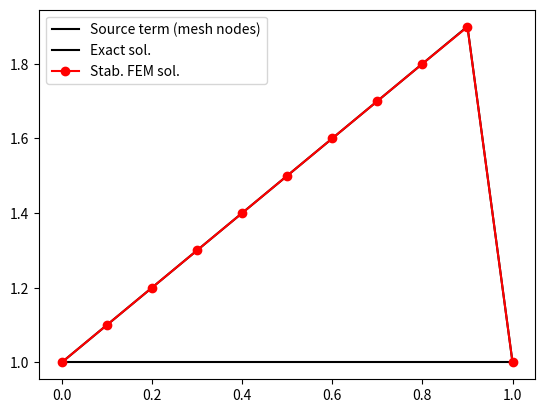

Write the Python code that produced this figure.
import numpy as np
import matplotlib.pyplot as plt
from scipy.linalg import solve_banded

def get_xmin():
    # return left end of domain
    xmin = 0.0
    return xmin

def get_xmax():
    # return right end of domain
    xmax = 1.0
    return xmax

def get_L():
    # return length of domain
    L = get_xmax()-get_xmin()
    return L

def get_ax():
    # return advection velocity value
    ax = 1.0e-0
    assert(np.abs(ax)>0)
    return ax

def get_kappa0():
    # return kappa0 value
    kappa0 = 1.0e-4
    assert(kappa0>0)
    return kappa0

def get_kappa(prob_case, phi):
    # return kappa value
    kappa0 = get_kappa0()
    kappa = 0.0
    if prob_case==-1 or prob_case==0:
        kappa = kappa0
    elif prob_case==1:
        kappa = kappa0*phi
    elif prob_case==2:
        kappa = kappa0*phi*phi
    else:
        print('Invalid prob_case of (for kappa):',prob_case)
        exit()

    return kappa

def get_kappa_dphi(prob_case, phi):
    # return kappa_dphi value: \frac{\partial kappa}{\partial \phi}
    kappa0 = get_kappa0()
    kappa_dphi = 0.0 
    if prob_case==-1 or prob_case==0:
        kappa_dphi = 0.0 # note get_kappa() is a constant
    elif prob_case==1:
        kappa_dphi = kappa0 # note get_kappa() is a linear function of phi
    elif prob_case==2:
        kappa_dphi = 2.0*kappa0*phi # note get_kappa() is a quadratic function of phi
    else:
        print('Invalid prob_case of (for kappa_dphi):',prob_case)
        exit()

    return kappa_dphi

def get_phi_exact(prob_case, x):
    # return phi exact value

    if prob_case==-1:
        # phi_exact = (s/ax)*x + 1.0-(exp(-PeG(1-x/L)) - exp(-PeG))/(1 - exp(-PeG)))
        ax = get_ax()
        kappa0 = get_kappa0()
        L = get_L()
        PeG = ax*L/kappa0
        s = get_s(prob_case,x)

        phi_exact = (s/ax)*x + 1.0-(np.exp(-PeG*(1-x/L)) - np.exp(-PeG))/(1 - np.exp(-PeG))

        return phi_exact
    elif prob_case==0  or prob_case==1 or prob_case==2:
        # phi_exact = 1+x-(g1x+g2c) = 1-g2c + x - g1x = k1 + x - g1x
        # where g1x+g1c = (exp(-gamma(L-x)) - exp(-gamma L))/(1 - exp(-gamma L))

        axref = 1.0
        L = get_L()
        kappa0 = get_kappa0()
        gamma = axref/kappa0

        k1 = 1.0/(1.0-np.exp(-gamma*L)) # involves constant part: 1-g2c
        g1x = k1*np.exp(-gamma*(L-x)) # involves exponential function of x

        phi_exact = (k1+x-g1x)

        return phi_exact
    else:
        print('Invalid prob_case of (for phi_exact):',prob_case)
        exit()

def get_s(prob_case, x):
    # return s value
    s = 0.0

    if prob_case == -1:
       s = 1.0
    elif prob_case==0  or prob_case==1 or prob_case==2:
        # phi_exact = 1+x-(g1x+g2c) = 1-g2c + x - g1x = k1 + x - g1x
        # where g1x+g1c = (exp(-gamma(L-x)) - exp(-gamma L))/(1 - exp(-gamma L))

        ax = get_ax()
        kappa0 = get_kappa0()

        axref = ax # assumed constant over the mesh
        kapparef = kappa0 # reference kappa
        L = get_L()
        gamma = axref/kapparef

        k1 = 1.0/(1.0-np.exp(-gamma*L)) # involves constant part: 1-g2c
        g1x = k1*np.exp(-gamma*(L-x)) # involves exponential function of x
        g1xdT = gamma*g1x # first derivative of g1x
        g1xd2T = gamma*g1xdT # first derivative of g1xdT or second derivative of g1x

        # phi_exact = get_phi_exact(prob_case, x)
        phi_exact = (k1 + x - g1x)
        kappa = get_kappa(prob_case, phi_exact)

        s = ax*(1-g1xdT) - kappa*(-g1xd2T) # a form is easy to derive by hand (a simpler form is possible) 
    else:
        print('Invalid prob_case of (for s):',prob_case)
        exit()

    return s

def get_Ne():
    # return number of elements in the mesh
    Ne = 10
    assert(Ne>1) # need more than 1 element (otherwise only 2 mesh vertices for 2 domain end points)
    return Ne

def get_nen():
    # return number of vertices for an element
    nen = 2 # 1D
    return nen

def get_nes():
    # return number of shape/basis function for an element
    nes = 2 # 1D and linear
    return nes

def get_neq():
    # return number of numerical integration/quadrature points for an element
    neq = 3 # 3-point rule
    return neq

def get_xieq_and_weq():
    # return location of numerical integration/quadrature points in parent coordinates of an element
    neq = get_neq()
    assert(neq==3)
    xieq = np.zeros(neq)
    xieq[0] = -np.sqrt(3.0/5.0)
    xieq[1] = 0.0
    xieq[2] = np.sqrt(3.0/5.0)
    weq = np.zeros(neq)
    weq[0] = 5.0/9.0
    weq[1] = 8.0/9.0
    weq[2] = 5.0/9.0
    return xieq, weq

def get_h():
    # return mesh size
    h = get_L()/get_Ne() # uniform mesh
    return h

def get_tau(kappa):
    # return tau alg1 value
    ax = get_ax()
    h = get_h()
    tau = 1.0/np.sqrt((2.0*ax/h)**2 + 9.0*(4.0*kappa/(h*h))**2)

    # Pee = np.abs(ax)*h/(2.0*kappa)
    # epPee = np.exp(Pee)
    # emPee = np.exp(-Pee)
    # cothPee = (epPee+emPee)/(epPee-emPee) 
    # tau = (0.5*h/np.abs(ax))*(cothPee-1.0/Pee)

    return tau

def get_ienarray():
    # return element-node connectivity
    Ne = get_Ne()
    nen = get_nen()
    ien = np.zeros([Ne,nen])
    # loop over mesh cells
    for e in range(Ne): # loop index in [0,Ne-1]
        ien[e,0] = e
        ien[e,1] = e+1
    return ien.astype(int)

def get_left_bdry_value(prob_case):
    # return left bdry. value (Dirichlet BC)
    return get_phi_exact(prob_case, get_xmin())

def get_right_bdry_value(prob_case):
    # return right bdry. value (Dirichlet BC)
    return get_phi_exact(prob_case, get_xmax())

def get_shp_and_shpdlcl():
    # return shape functions and derivatives evaluated at numerical integration/quadrature points
    nes = get_nes()
    neq = get_neq()
    xieq, weq = get_xieq_and_weq()
    assert(nes==2) # 1D and linear
    shp = np.zeros([nes,neq])
    shpdlcl = np.zeros([nes,neq]) # 1D
    for q in range(neq): # loop index in [0,neq-1]
        shp[0,q] = 0.5*(1-xieq[q])
        shpdlcl[0,q] = -0.5 # -1.0/2.0 for bi-unit 1D linear element
        shp[1,q] = 0.5*(1+ xieq[q])
        shpdlcl[1,q] = 0.5 # 1.0/2.0 for bi-unit 1D linear element
    return shp, shpdlcl

def apply_num_scheme(prob_case):
    # apply numerical scheme

    xmin = get_xmin()
    xmax = get_xmax()

    ax = get_ax()

    Ne = get_Ne()
    Nn = Ne+1
    h = get_h()

    nen = get_nen()
    nes = get_nes()
    neq = get_neq()
    assert(nes==nen) # linear elements

    ien = get_ienarray()

    display_phi_plot = True

    xpoints = np.linspace(xmin,xmax,Nn,endpoint=True) # location of mesh vertices

    s_option = 0; # 0 for get_s(xpoints) at mesh nodes or 1 for get_s(xq) at quadrature points
    s = np.zeros(Nn)
    if s_option == 0:
        for i in range(Nn): # loop index in [0,Nn-1]
            s[i] = get_s(prob_case, xpoints[i])
        plt.plot(xpoints,s,'k',label='Source term (mesh nodes)') # debug
        plt.legend(loc='upper left') # debug
        plt.show() # debug

    xieq, weq = get_xieq_and_weq()
    shp, shpdlcl = get_shp_and_shpdlcl() # same type of elements in the entire mesh

    phi_sfem = np.ones(Nn) # initial guess
    # apply Dirichlet/essential BCs to initial guess
    phi_sfem[0] = get_left_bdry_value(prob_case) # left BC
    phi_sfem[Nn-1] = get_right_bdry_value(prob_case) # right BC

    NLmaxiters = 100 # num. of NL max iterations
    NLtol = 1.0e-6 # tol. for NL weak residual
    max_abs_phi_del_tol = 1.0e-6 # tol. for max of absolute value of phi del/update

    xallq = np.zeros(Ne*neq) # debug
    sallq = np.zeros(Ne*neq) # debug

    converged_flag = 0
    # loop over NL iterations
    for k in range(NLmaxiters): # loop index in [0,NLmaxiters-1]

        # note 1D and linear elements, and ordered numbering leads to a tridiagonal banded matrix
        Abanded = np.zeros([3,Nn]) # left-hand-side (tridiagonal) matrix including all mesh vertices
        b = np.zeros(Nn) # right-hand-side vector including all mesh vertices

        # loop over mesh cells
        for e in range(Ne): # loop index in [0,Ne-1]
            # local/element-level data (matrix and vector)

            Ae = np.zeros([nen,nen])
            be = np.zeros(nen)

            jac = h/2.0 # 1D and linear elements with uniform spacing
            jacinv = 1/jac # 1D and linear elements
            detj = jac # 1D

            shpdgbl = jacinv*shpdlcl

            for q in range(neq): # loop index in [0,neq-1]
                wdetj = weq[q]*detj
                xq = 0.0
                phiq = 0.0
                phidgblq = 0.0
                sq = 0.0
                for idx_a in range(nes): # loop index in [0,nes-1]
                    xq = xq + shp[idx_a,q]*xpoints[ien[e,idx_a]]
                    phiq = phiq + shp[idx_a,q]*phi_sfem[ien[e,idx_a]]
                    phidgblq = phidgblq + (shpdgbl[idx_a,q])*phi_sfem[ien[e,idx_a]]
                    if s_option == 0:
                        sq = sq + shp[idx_a,q]*s[ien[e,idx_a]] # either interpolate at xq using nodal values or call get_s at xq
  
                if s_option == 1:
                    sq = get_s(prob_case, xq) # either interpolate at xq using nodal values or call get_s at xq
                    xallq[e*neq+q] = xq # debug
                    sallq[e*neq+q] = sq # debug

                kappaq = get_kappa(prob_case, phiq)
                kappa_dphiq = get_kappa_dphi(prob_case,phiq)
                tauq = get_tau(kappaq)
                kappa_numq = tauq*ax*ax
                for idx_a in range(nes): # loop index in [0,nes-1]
                    be[idx_a] = be[idx_a] \
                                - (shpdgbl[idx_a,q])*ax*phiq*wdetj \
                                + (shpdgbl[idx_a,q])*(kappaq+kappa_numq)*(phidgblq)*wdetj \
                                - shp[idx_a,q]*sq*wdetj \
                                - (shpdgbl[idx_a,q])*tauq*ax*sq*wdetj
                    for idx_b in range(nes): # loop index in [0,nes-1]
                        Ae[idx_a,idx_b] = Ae[idx_a,idx_b] \
                                          - (shpdgbl[idx_a,q])*ax*shp[idx_b,q]*wdetj \
                                          + (shpdgbl[idx_a,q])*(kappaq+kappa_numq)*(shpdgbl[idx_b,q])*wdetj \
                                          + (shpdgbl[idx_a,q])*(kappa_dphiq)*(phidgblq)*shp[idx_b,q]*wdetj

            # assembly: recall 1D and linear elements, and ordered numbering for a tridiagonal matrix
            for idx_a in range(nes): # loop index in [0,nes-1]
                b[ien[e,idx_a]] = b[ien[e,idx_a]] + be[idx_a]
                Abanded[1,ien[e,idx_a]] = Abanded[1,ien[e,idx_a]] + Ae[idx_a,idx_a]
            Abanded[0,ien[e,1]] = Abanded[0,ien[e,1]] + Ae[0,1] # upper side of diagonal
            Abanded[2,ien[e,0]] = Abanded[2,ien[e,0]] + Ae[1,0] # lower side of diagonal

        if s_option==1 and k==0: # first NL iter # debug
            plt.plot(xallq,sallq,'b',label='Source term (q points)') # debug
            plt.legend(loc='upper left') # debug
            plt.show() # debug

        # account for BCs in b
        # for now we assume Dirichlet BCs are zero (on left and right ends of the domain)
        b[0] = 0.0
        b[Nn-1] = 0.0
        Abanded[1,0] = 1.0
        Abanded[0,1] = 0.0 # upper side of diagonal
        Abanded[2,0] = 0.0 # lower side of diagonal
        Abanded[0,Nn-1] = 0.0 # upper side of diagonal
        Abanded[2,Nn-2] = 0.0 # lower side of diagonal
        Abanded[1,Nn-1] = 1.0

        print('NL iter (starting at 0):',k)
        NLweak_res_l2 = np.linalg.norm(b)
        print('l2 norm of non-linear weak residual:',NLweak_res_l2)
        if (NLweak_res_l2<=NLtol):
           converged_flag = 1
           print('Converged (for NL weak residual')
           break;

        phi_sfem_del = solve_banded((1,1),Abanded,-b) # note minus sign with 'b' as in '-b'

        max_abs_phi_sfem_del = np.max(np.abs(phi_sfem_del))
        print('max. nodal value of update (abs. value):', max_abs_phi_sfem_del) # debug
        if (max_abs_phi_sfem_del <= max_abs_phi_del_tol):
            converged_flag = 2
            print('Converged (for update)')
            break;

        # apply update
        phi_sfem = phi_sfem + phi_sfem_del
        # print('left BC',phi_sfem[0]) # debug
        # print('right BC',phi_sfem[Nn-1]) # debug

    phi_exact = np.zeros(Nn)
    for i in range(Nn): # loop index in [0,Nn-1]
       phi_exact[i] = get_phi_exact(prob_case, xpoints[i])

    if (display_phi_plot):
        plt.plot(xpoints, phi_exact,'k',label='Exact sol.')
        plt.plot(xpoints,phi_sfem,'ro-',label='Stab. FEM sol.')
        plt.legend(loc='upper left')
        plt.savefig('mane6760_1D_NLADEqn_StabFEM_ex1_v1_plot1.pdf')
        plt.show()

prob_case = -1 #-1 for kappa=kappa0 and s=1, 0 for kappa=kappa0 and s=s(x), 1 for kappa=kappa0*phi and s=s(x), and 2 for kappa=kappa0*phi*phi and s=s(x)
apply_num_scheme(prob_case)